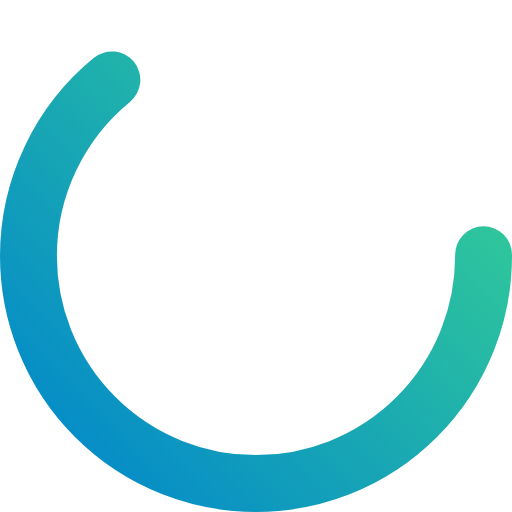
t = 0.00 s
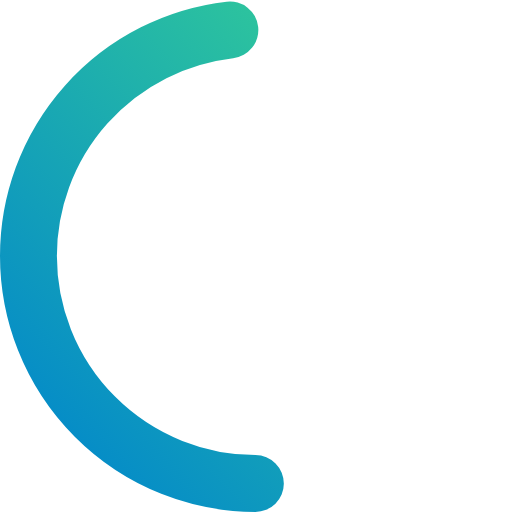
t = 0.19 s
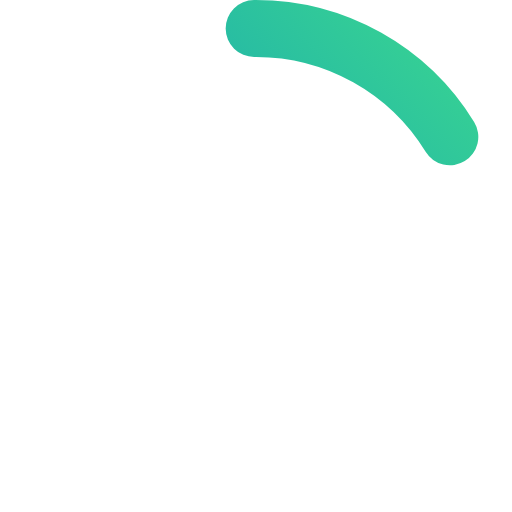
t = 0.56 s
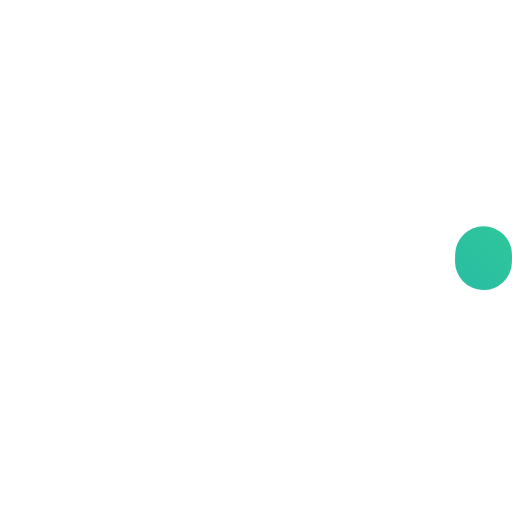
t = 0.75 s
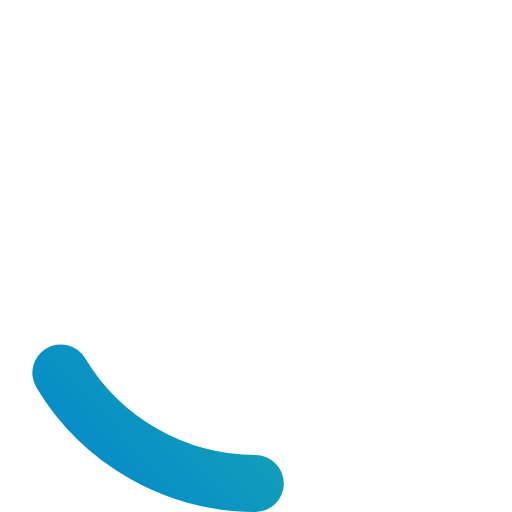
t = 0.94 s
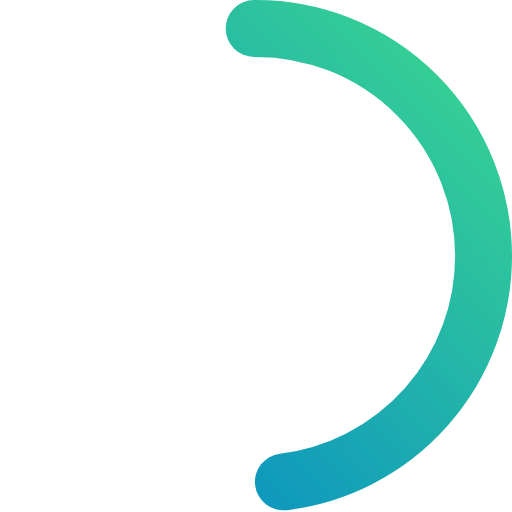
t = 1.31 s

The animated SVG that drew these frames (rendered in a browser with its animation timeline set to each time). Animation: 2 SMIL elements (animate=2); one cycle of 1.50 s, repeats indefinitely.

<?xml version="1.0" encoding="utf-8"?>
<svg width="90px" height="90px" viewBox="0 0 90 90" version="1.1" xmlns="http://www.w3.org/2000/svg" xmlns:xlink="http://www.w3.org/1999/xlink">
    <!-- Generator: Sketch 42 (36781) - http://www.bohemiancoding.com/sketch -->
    <title>Oval 2</title>
    <desc>Created with Sketch.</desc>
    <defs>
        <linearGradient x1="0%" y1="100%" x2="124.418286%" y2="-20.5695067%" id="linearGradient-1">
            <stop stop-color="#0085CD" offset="0%"></stop>
            <stop stop-color="#47E882" offset="100%"></stop>
        </linearGradient>
    </defs>
    <g id="circ2" stroke="none" stroke-width="1" fill="none" fill-rule="evenodd" stroke-linecap="square">
        <g id="circ1" transform="translate(-635.000000, -337.000000)" stroke="url(#linearGradient-1)" stroke-width="10" stroke-linecap="round">
            <circle id="Oval-2" cx="680" cy="382" r="40"></circle>
        </g>
    </g>
    <animate attributeName="stroke-dashoffset" dur="1.5s"  repeatCount="indefinite" from="502" to="0"></animate>
	<animate attributeName="stroke-dasharray" dur="1.5s" repeatCount="indefinite" values="161 90;1 250;161 90"></animate>
</svg>